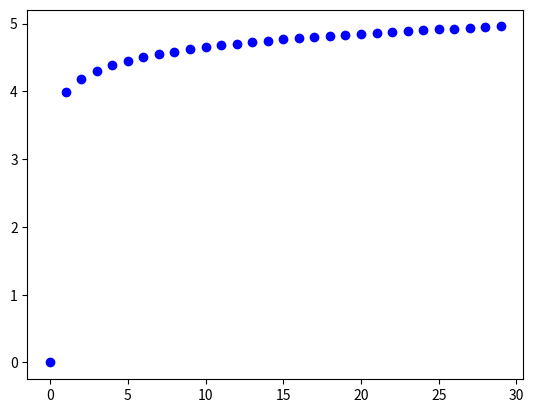

Source code (Python):
import numpy as np
import math
import matplotlib.pyplot as plt

lower = 0.000001

def f(t):
    global lower
    return 0.2*(math.log(t,2) - math.log(lower,2))

upper = 30.0
incre = (upper-lower)/30.0

t1 = np.arange(lower, upper, incre)
y = [f(x) for x in t1]

plt.plot(t1, y, 'bo')
plt.show()
